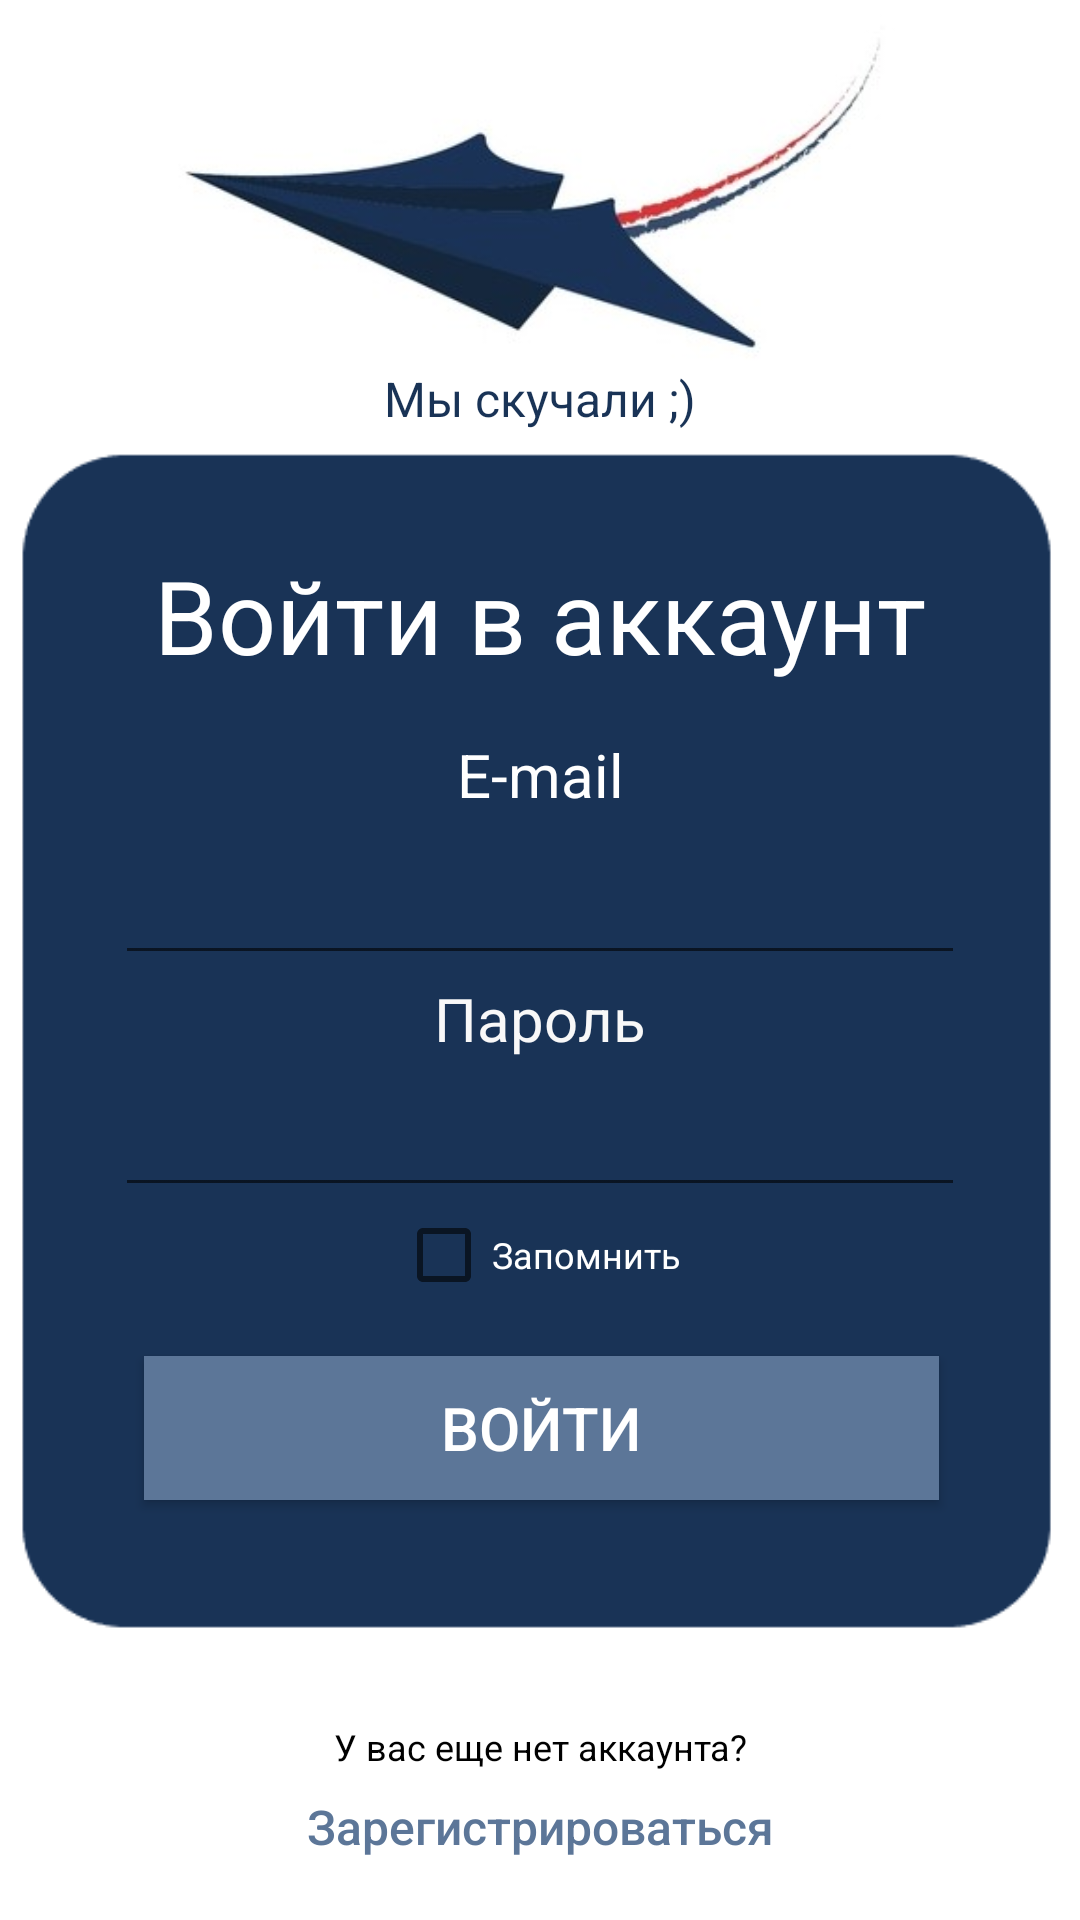

Layout XML and referenced resources for this Android screen:
<!-- AndroidManifest.xml: application theme Theme.AppRaspisanie.NoActionBar -->
<!-- res/layout/login_page.xml -->
<?xml version="1.0" encoding="utf-8"?>
<androidx.constraintlayout.widget.ConstraintLayout xmlns:android="http://schemas.android.com/apk/res/android"
    xmlns:app="http://schemas.android.com/apk/res-auto"
    xmlns:tools="http://schemas.android.com/tools"
    android:layout_width="match_parent"
    android:layout_height="match_parent"
    android:background="#FFFFFF"
    android:orientation="vertical">

    <ImageView
        android:id="@+id/imageView16"
        android:layout_width="354dp"
        android:layout_height="462dp"
        app:layout_constraintBottom_toBottomOf="parent"
        app:layout_constraintEnd_toEndOf="parent"
        app:layout_constraintHorizontal_bias="0.49"
        app:layout_constraintStart_toStartOf="parent"
        app:layout_constraintTop_toTopOf="parent"
        app:layout_constraintVertical_bias="0.65"
        app:srcCompat="@drawable/resource__" />

    <ImageView
        android:id="@+id/imageView17"
        android:layout_width="293dp"
        android:layout_height="130dp"
        app:layout_constraintEnd_toEndOf="parent"
        app:layout_constraintStart_toStartOf="parent"
        app:layout_constraintTop_toTopOf="parent"
        app:srcCompat="@drawable/wf1cazm3tsq_324" />

    <TextView
        android:id="@+id/textView28"
        android:layout_width="wrap_content"
        android:layout_height="wrap_content"
        android:layout_marginTop="20dp"
        android:text="Добро пожаловать!"
        android:textColor="#193356"
        android:textSize="16sp"
        app:layout_constraintBottom_toTopOf="@+id/imageView16"
        app:layout_constraintEnd_toEndOf="parent"
        app:layout_constraintHorizontal_bias="0.498"
        app:layout_constraintStart_toStartOf="parent"
        app:layout_constraintTop_toBottomOf="@+id/imageView17" />

    <TextView
        android:id="@+id/textView29"
        android:layout_width="wrap_content"
        android:layout_height="wrap_content"
        android:text="Мы скучали ;)"
        android:textColor="#193356"
        android:textSize="16sp"
        app:layout_constraintEnd_toEndOf="parent"
        app:layout_constraintStart_toStartOf="parent"
        app:layout_constraintTop_toBottomOf="@+id/textView28" />

    <TextView
        android:id="@+id/textView27"
        android:layout_width="wrap_content"
        android:layout_height="wrap_content"
        android:text="Войти в аккаунт"
        android:textColor="#FFFFFF"
        android:textSize="34sp"
        app:layout_constraintBottom_toBottomOf="@+id/imageView16"
        app:layout_constraintEnd_toEndOf="@+id/imageView16"
        app:layout_constraintStart_toStartOf="@+id/imageView16"
        app:layout_constraintTop_toTopOf="@+id/imageView16"
        app:layout_constraintVertical_bias="0.16000003" />

    <TextView
        android:id="@+id/textView2"
        android:layout_width="wrap_content"
        android:layout_height="wrap_content"
        android:layout_marginBottom="4dp"
        android:text="E-mail"
        android:textColor="#FFFFFF"
        android:textSize="20sp"
        app:layout_constraintBottom_toTopOf="@+id/maillog"
        app:layout_constraintEnd_toEndOf="@+id/maillog"
        app:layout_constraintStart_toStartOf="@+id/maillog" />

    <EditText
        android:id="@+id/maillog"
        android:layout_width="wrap_content"
        android:layout_height="wrap_content"
        android:layout_marginTop="32dp"
        android:ems="10"
        android:inputType="textEmailAddress"
        android:textColor="#FFFFFF"
        android:textSize="24sp"
        app:layout_constraintBottom_toBottomOf="@+id/imageView16"
        app:layout_constraintEnd_toEndOf="@+id/imageView16"
        app:layout_constraintStart_toStartOf="@+id/imageView16"
        app:layout_constraintTop_toBottomOf="@+id/textView27"
        app:layout_constraintVertical_bias="0.060000002"
        tools:ignore="SpeakableTextPresentCheck" />

    <TextView
        android:id="@+id/textView"
        android:layout_width="wrap_content"
        android:layout_height="wrap_content"
        android:text="Пароль"
        android:textColor="#F8F8F8"
        android:textSize="20sp"
        app:layout_constraintBottom_toTopOf="@+id/passlog"
        app:layout_constraintEnd_toEndOf="@+id/passlog"
        app:layout_constraintStart_toStartOf="@+id/passlog" />

    <EditText
        android:id="@+id/passlog"
        android:layout_width="wrap_content"
        android:layout_height="wrap_content"
        android:layout_marginTop="28dp"
        android:ems="10"
        android:foregroundTint="#FFFFFF"
        android:inputType="textPassword"
        android:textColor="#FDFDFD"
        android:textColorLink="#FFFFFF"
        android:textSize="24sp"
        app:layout_constraintEnd_toEndOf="@+id/imageView16"
        app:layout_constraintStart_toStartOf="@+id/imageView16"
        app:layout_constraintTop_toBottomOf="@+id/maillog"
        tools:ignore="MissingConstraints,SpeakableTextPresentCheck" />

    <CheckBox
        android:id="@+id/checkBox2"
        android:layout_width="wrap_content"
        android:layout_height="wrap_content"
        android:text="Запомнить"
        android:textColor="#FFFFFF"
        android:textSize="12sp"
        app:layout_constraintBottom_toTopOf="@+id/buttots"
        app:layout_constraintEnd_toEndOf="parent"
        app:layout_constraintHorizontal_bias="0.498"
        app:layout_constraintStart_toStartOf="parent"
        app:layout_constraintTop_toBottomOf="@+id/passlog"
        app:layout_constraintVertical_bias="0.0"
        tools:ignore="TouchTargetSizeCheck" />

    <Button
        android:id="@+id/buttots"
        android:layout_width="265dp"
        android:layout_height="48dp"
        android:background="#5C7698"
        android:text="Войти"
        android:textColor="#FFFFFF"
        android:textSize="20sp"
        app:layout_constraintBottom_toBottomOf="parent"
        app:layout_constraintEnd_toEndOf="@+id/imageView16"
        app:layout_constraintHorizontal_bias="0.505"
        app:layout_constraintStart_toStartOf="@+id/imageView16"
        app:layout_constraintTop_toBottomOf="@+id/passlog"
        app:layout_constraintVertical_bias="0.262" />

    <TextView
        android:id="@+id/textView26"
        android:layout_width="156dp"
        android:layout_height="18dp"
        android:text="У вас еще нет аккаунта?"
        android:textAlignment="center"
        android:textColor="#000000"
        android:textSize="12sp"
        app:layout_constraintBottom_toTopOf="@+id/buttots2"
        app:layout_constraintEnd_toEndOf="parent"
        app:layout_constraintStart_toStartOf="parent"
        app:layout_constraintTop_toBottomOf="@+id/imageView16" />

    <Button
        android:id="@+id/buttots2"
        android:layout_width="231dp"
        android:layout_height="42dp"
        android:background="#00673AB7"
        android:text="Зарегистрироваться"
        android:textAllCaps="false"
        android:textColor="#5C7698"
        android:textSize="16sp"
        app:layout_constraintBottom_toBottomOf="parent"
        app:layout_constraintEnd_toEndOf="parent"
        app:layout_constraintStart_toStartOf="parent"
        app:layout_constraintTop_toBottomOf="@+id/imageView16"
        tools:ignore="TouchTargetSizeCheck" />

    <androidx.constraintlayout.widget.Group
        android:id="@+id/group"
        android:layout_width="wrap_content"
        android:layout_height="wrap_content" />


</androidx.constraintlayout.widget.ConstraintLayout>
<!-- resources referenced by this layout -->
<resources>
  <!-- drawable resource__: png bitmap (drawable, 3110 bytes) -->
  <!-- drawable wf1cazm3tsq_324: jpg bitmap (drawable, 9062 bytes) -->
  <style name="Theme.AppRaspisanie.NoActionBar">
          <item name="windowActionBar">false</item>
          <item name="windowNoTitle">true</item>
      </style>
</resources>
